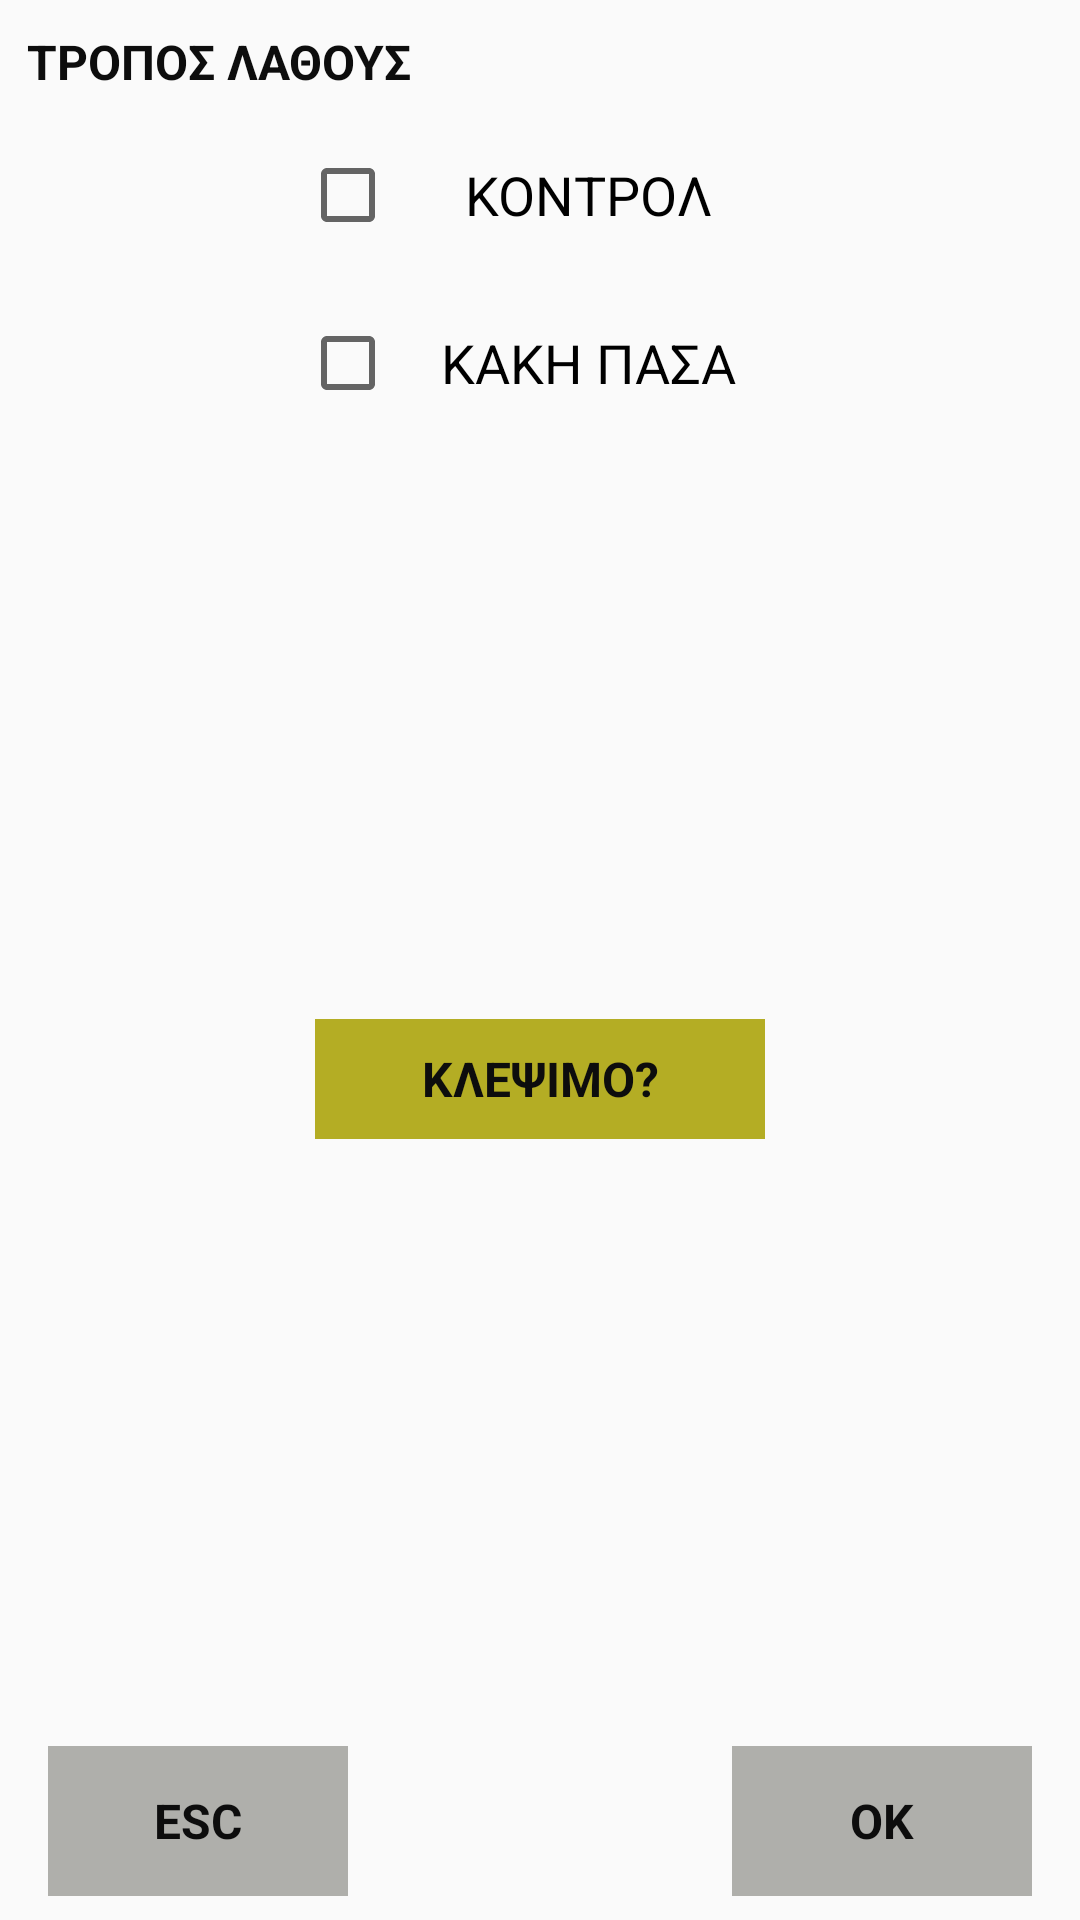

Android layout source for this screen:
<!-- AndroidManifest.xml: application theme AppTheme -->
<!-- res/layout/fragment_lathos.xml -->
<?xml version="1.0" encoding="utf-8"?>
<androidx.constraintlayout.widget.ConstraintLayout xmlns:android="http://schemas.android.com/apk/res/android"
    android:layout_width="match_parent"
    android:layout_height="match_parent"
    xmlns:app="http://schemas.android.com/apk/res-auto">

    <TextView
        android:id="@+id/textView_TroposLathous"
        android:layout_width="130dp"
        android:layout_height="25dp"
        android:layout_marginStart="8dp"
        android:layout_marginTop="8dp"
        android:gravity="center"
        android:text="Τροπος Λαθους"
        android:textAllCaps="true"
        android:textColor="#0d0d0d"
        android:textSize="16dp"
        android:textStyle="bold"
        app:layout_constraintStart_toStartOf="parent"
        app:layout_constraintTop_toTopOf="parent" />

    <TextView
        android:id="@+id/textView_Klepsimo"
        android:layout_width="150dp"
        android:layout_height="40dp"
        android:layout_marginStart="8dp"
        android:layout_marginTop="8dp"
        android:layout_marginEnd="8dp"
        android:layout_marginBottom="8dp"
        android:background="#b4ad24"
        android:gravity="center"
        android:text="Κλεψιμο?"
        android:textAllCaps="true"
        android:textColor="#0d0d0d"
        android:textSize="16dp"
        android:textStyle="bold"
        app:layout_constraintBottom_toTopOf="@+id/textView_EscOfLathos"
        app:layout_constraintEnd_toEndOf="parent"
        app:layout_constraintStart_toStartOf="parent"
        app:layout_constraintTop_toBottomOf="@+id/checkBox_Pasa" />

    <TextView
        android:id="@+id/textView_EscOfLathos"
        android:layout_width="100dp"
        android:layout_height="50dp"
        android:layout_marginStart="16dp"
        android:layout_marginBottom="8dp"
        android:background="#afafab"
        android:gravity="center"
        android:text="Esc"
        android:textAllCaps="true"
        android:textColor="#0d0d0d"
        android:textSize="16dp"
        android:textStyle="bold"
        app:layout_constraintBottom_toBottomOf="parent"
        app:layout_constraintStart_toStartOf="parent" />

    <TextView
        android:id="@+id/textView_OkOfLathos"
        android:layout_width="100dp"
        android:layout_height="50dp"
        android:layout_marginEnd="16dp"
        android:layout_marginBottom="8dp"
        android:background="#afafab"
        android:gravity="center"
        android:text="Ok"
        android:textAllCaps="true"
        android:textColor="#0d0d0d"
        android:textSize="16dp"
        android:textStyle="bold"
        app:layout_constraintBottom_toBottomOf="parent"
        app:layout_constraintEnd_toEndOf="parent" />

    <CheckBox
        android:id="@+id/checkBox_Kontrol"
        android:layout_width="160dp"
        android:layout_height="wrap_content"
        android:layout_marginStart="8dp"
        android:layout_marginTop="16dp"
        android:layout_marginEnd="8dp"
        android:gravity="center"
        android:text="ΚΟΝΤΡΟΛ"
        android:textSize="18dp"
        app:layout_constraintEnd_toEndOf="parent"
        app:layout_constraintStart_toStartOf="parent"
        app:layout_constraintTop_toBottomOf="@+id/textView_TroposLathous" />

    <CheckBox
        android:id="@+id/checkBox_Pasa"
        android:layout_width="160dp"
        android:layout_height="wrap_content"
        android:layout_marginTop="24dp"
        android:gravity="center"
        android:text="ΚΑΚΗ ΠΑΣΑ"
        android:textSize="18dp"
        app:layout_constraintStart_toStartOf="@+id/checkBox_Kontrol"
        app:layout_constraintTop_toBottomOf="@+id/checkBox_Kontrol" />

    <androidx.constraintlayout.widget.Group        android:id="@+id/group_hideForSteal"
        android:layout_width="wrap_content"
        android:layout_height="wrap_content"
        app:constraint_referenced_ids="textView_TroposLathous,checkBox_Kontrol,checkBox_Pasa" />

    <androidx.constraintlayout.widget.Group        android:id="@+id/group_showForSteal"
        android:layout_width="wrap_content"
        android:layout_height="wrap_content"
        app:constraint_referenced_ids="textView_Klepsimo,textView_OkOfLathos" />

</androidx.constraintlayout.widget.ConstraintLayout>
<!-- resources referenced by this layout -->
<resources>
  <style name="AppTheme" parent="Theme.AppCompat.Light.NoActionBar">
          
          <item name="android:windowFullscreen">true</item>
          <item name="colorPrimary">@color/colorPrimary</item>
          <item name="colorPrimaryDark">@color/colorPrimaryDark</item>
          <item name="colorAccent">@color/colorAccent</item>
      </style>
  <color name="colorPrimary">#3F51B5</color>
  <color name="colorPrimaryDark">#303F9F</color>
  <color name="colorAccent">#B8003D</color>
</resources>
